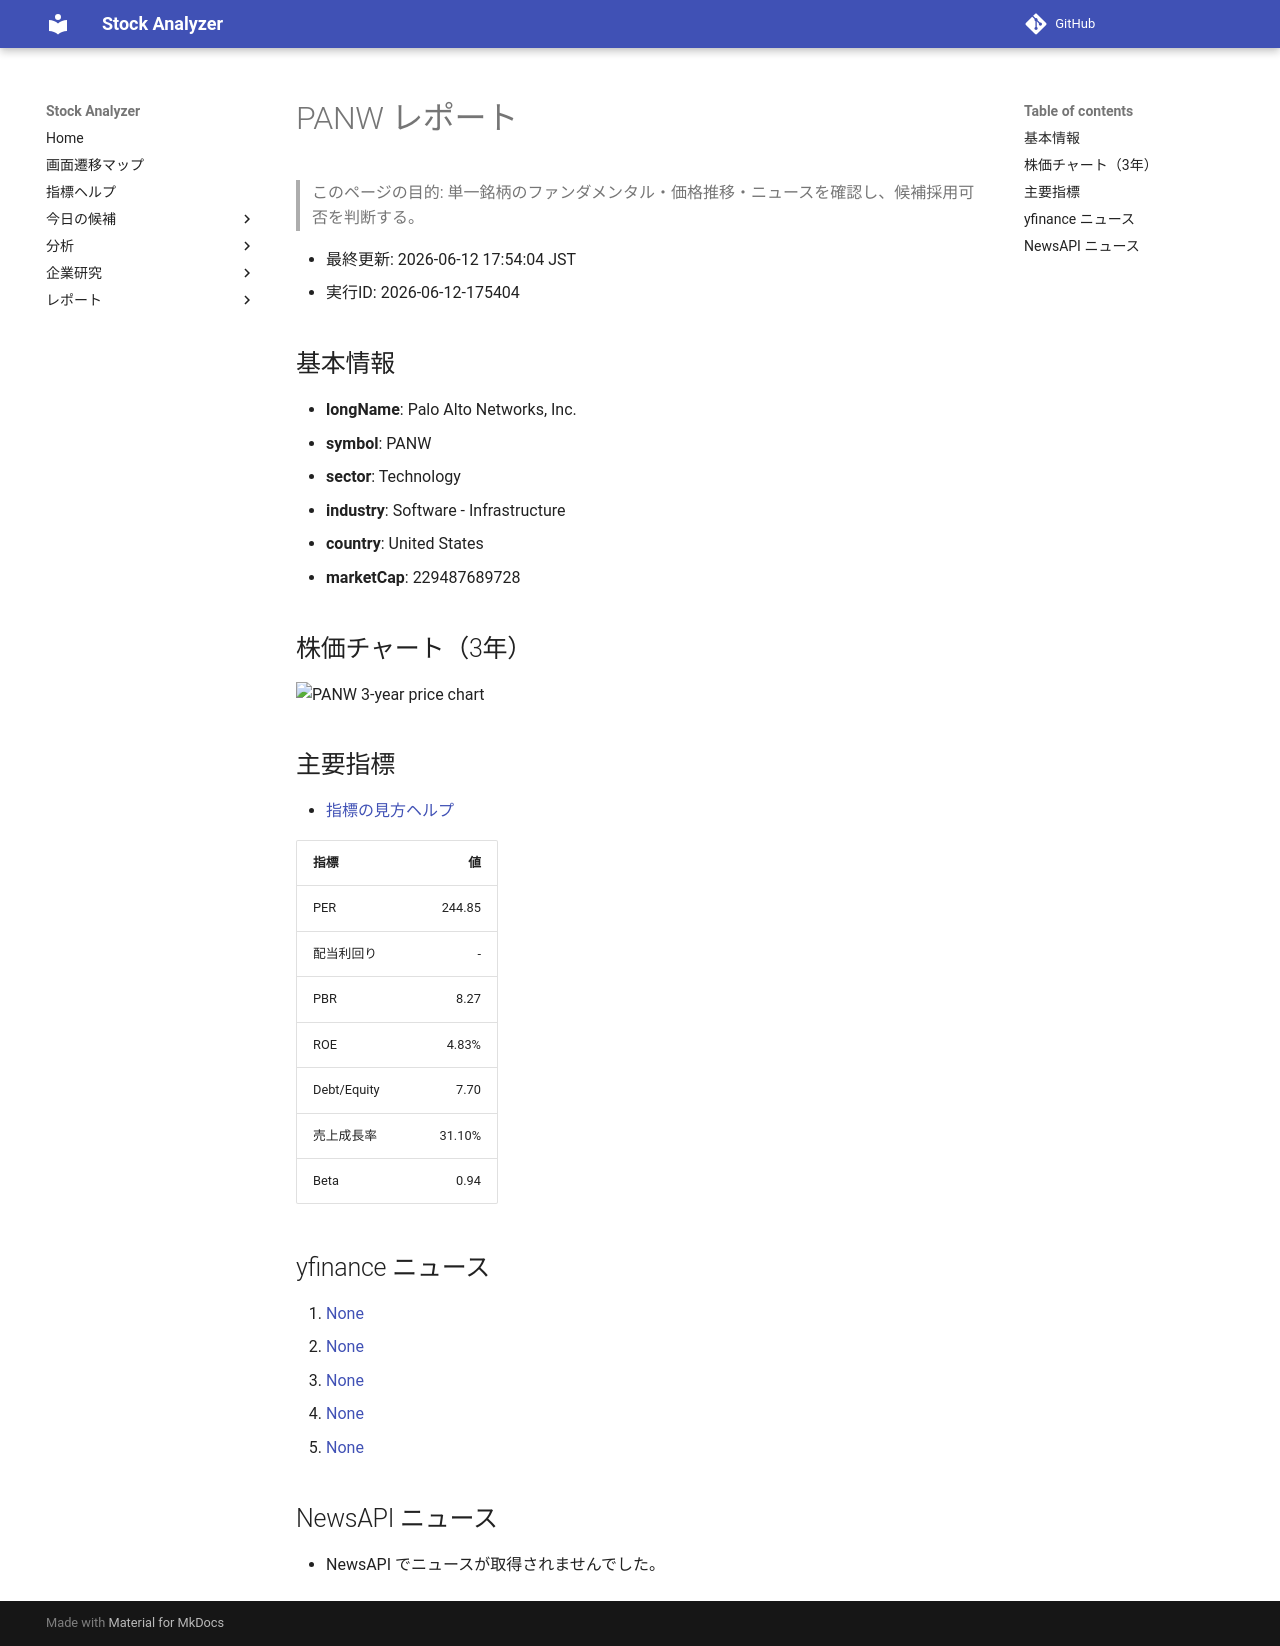

repository: Yumi-note/Making-APP · page: reports/2026-06-12/175404/PANW/index.html · generator: mkdocs

# PANW レポート

> このページの目的: 単一銘柄のファンダメンタル・価格推移・ニュースを確認し、候補採用可否を判断する。

- 最終更新: 2026-06-12 17:54:04 JST
- 実行ID: 2026-06-12-175404

## 基本情報

- **longName**: Palo Alto Networks, Inc.
- **symbol**: PANW
- **sector**: Technology
- **industry**: Software - Infrastructure
- **country**: United States
- **marketCap**: 229487689728

## 株価チャート（3年）

![PANW 3-year price chart](PANW_3y.png)

## 主要指標

- [指標の見方ヘルプ](../../../../indicators.md)

| 指標 | 値 |
|---|---:|
| PER | 244.85 |
| 配当利回り | - |
| PBR | 8.27 |
| ROE | 4.83% |
| Debt/Equity | 7.70 |
| 売上成長率 | 31.10% |
| Beta | 0.94 |

## yfinance ニュース

1. [None](None)
2. [None](None)
3. [None](None)
4. [None](None)
5. [None](None)

## NewsAPI ニュース

- NewsAPI でニュースが取得されませんでした。
